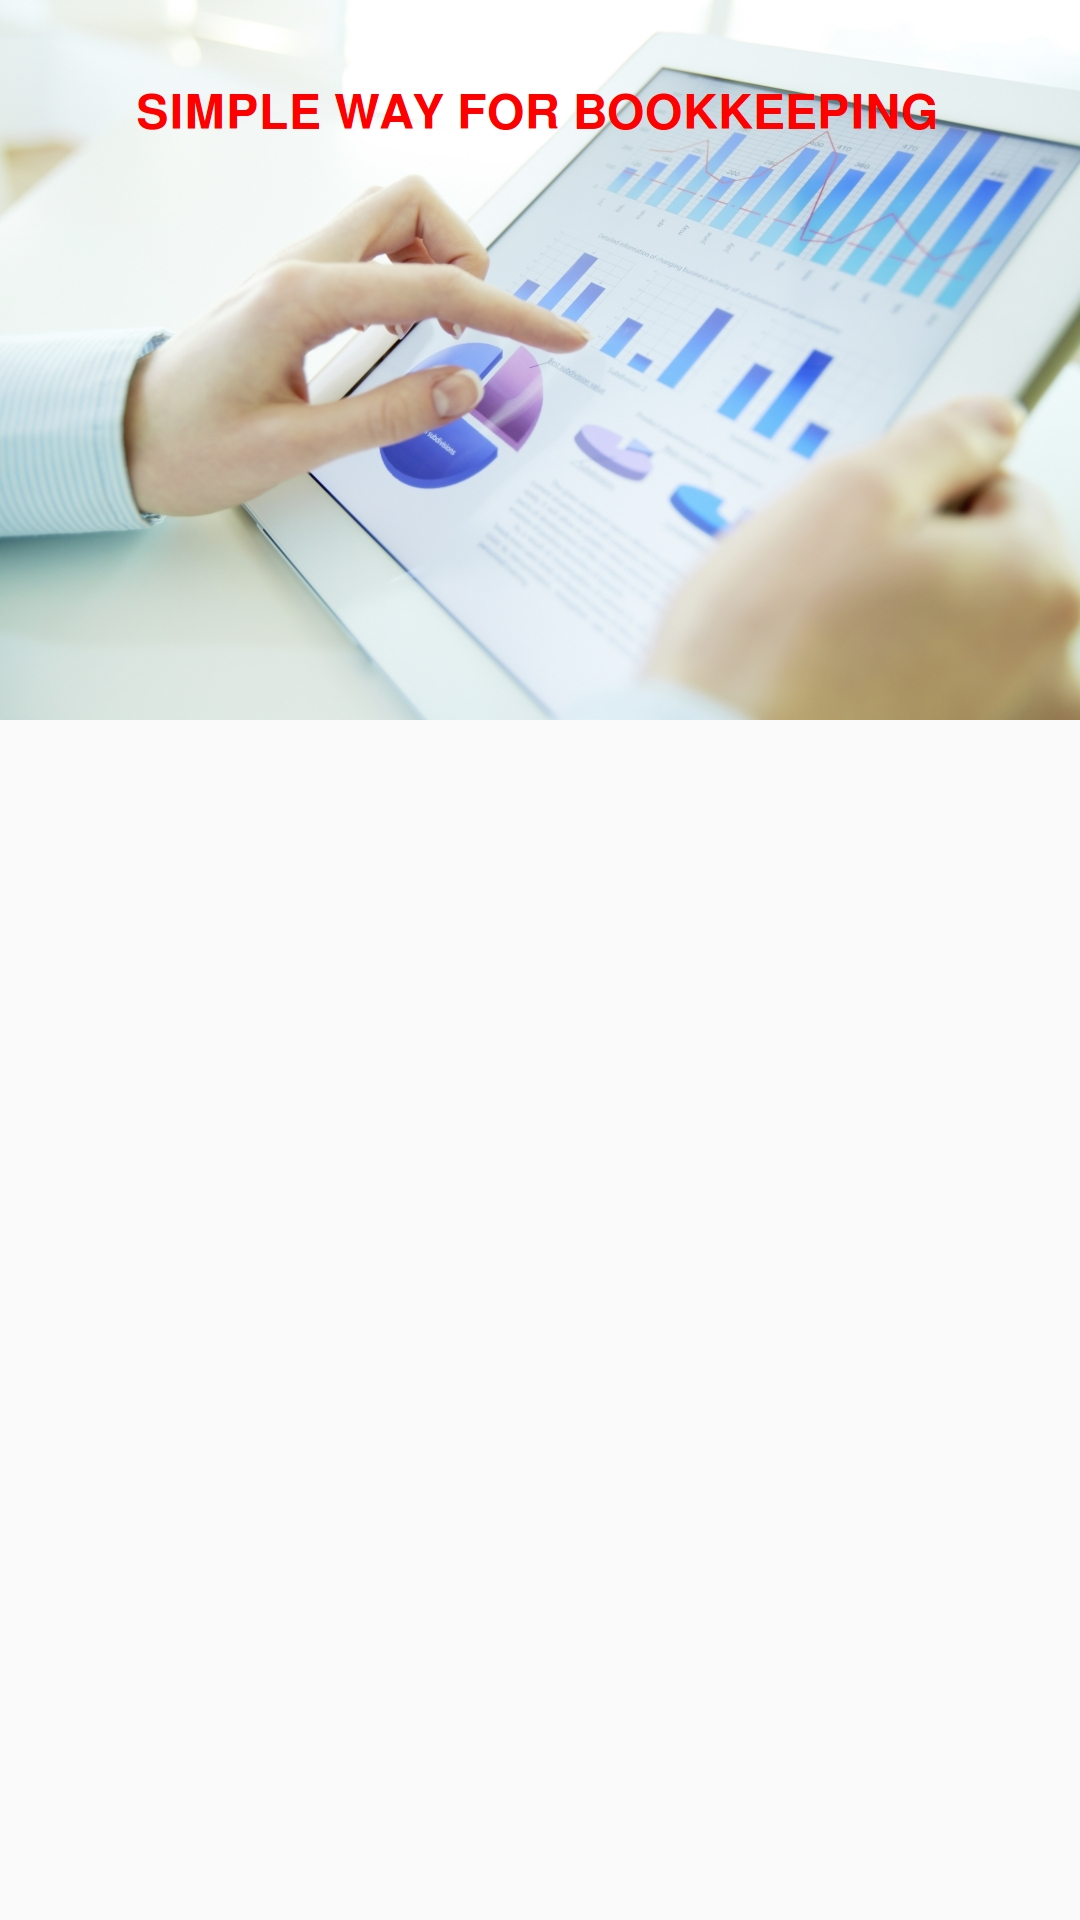

Produce the Android XML layout that renders to this screen, including the resource entries it uses.
<!-- AndroidManifest.xml: application theme AppTheme -->
<!-- res/layout/activity_main.xml -->
<?xml version="1.0" encoding="utf-8"?>
<ScrollView
    xmlns:android="http://schemas.android.com/apk/res/android"
    android:id="@+id/scroll"
    android:layout_width="match_parent"
    android:layout_height="wrap_content">

    <LinearLayout
        xmlns:tools="http://schemas.android.com/tools"
        android:layout_width="match_parent"
        android:layout_height="match_parent"
        android:background="@color/primary_background"
        android:orientation="vertical"
        tools:context="example.financialtool.MainActivity">

        <ImageView
            android:id="@+id/imageView1"
            android:layout_width="wrap_content"
            android:layout_height="240dp"
            android:src="@drawable/hero" />

        <TextView
            android:id="@+id/dashboard_button"
            style="@style/SectionStyle"
            android:background="@color/section_dashboard"
            android:text="@string/section_dashboard" />

        <TextView
            android:id="@+id/transaction_button"
            style="@style/SectionStyle"
            android:background="@color/section_transaction"
            android:text="@string/section_transaction" />

        <TextView
            android:id="@+id/property_button"
            style="@style/SectionStyle"
            android:background="@color/section_property"
            android:text="@string/section_property" />

        <TextView
            android:id="@+id/userAccount_button"
            style="@style/SectionStyle"
            android:background="@color/section_userAccount"
            android:text="@string/section_userAccount" />

    </LinearLayout>

</ScrollView>
<!-- resources referenced by this layout -->
<resources>
  <color name="primary_background">#FFFFFF</color>
  <color name="section_dashboard">#0080ef</color>
  <color name="section_property">#004582</color>
  <color name="section_transaction">#005faf</color>
  <color name="section_userAccount">#003563</color>
  <!-- drawable hero: jpg bitmap (drawable, 381927 bytes) -->
  <string name="section_dashboard">Dashboard</string>
  <string name="section_property">Property</string>
  <string name="section_transaction">Transaction</string>
  <string name="section_userAccount">User Account</string>
  <style name="SectionStyle">
          <item name="android:layout_width">match_parent</item>
          <item name="android:layout_height">@dimen/list_item_height</item>
          <item name="android:gravity">center_vertical</item>
          <item name="android:padding">16dp</item>
          <item name="android:textColor">@android:color/white</item>
          <item name="android:textStyle">bold</item>
          <item name="android:textAppearance">?android:textAppearanceMedium</item>
      </style>
  <style name="AppTheme" parent="Theme.AppCompat.Light.DarkActionBar">
          <item name="colorPrimary">@color/primary_color</item>
          <item name="colorPrimaryDark">@color/primary_dark_color</item>
      </style>
  <color name="primary_color">#16AFCA</color>
  <color name="primary_dark_color">#2F1D1A</color>
</resources>
